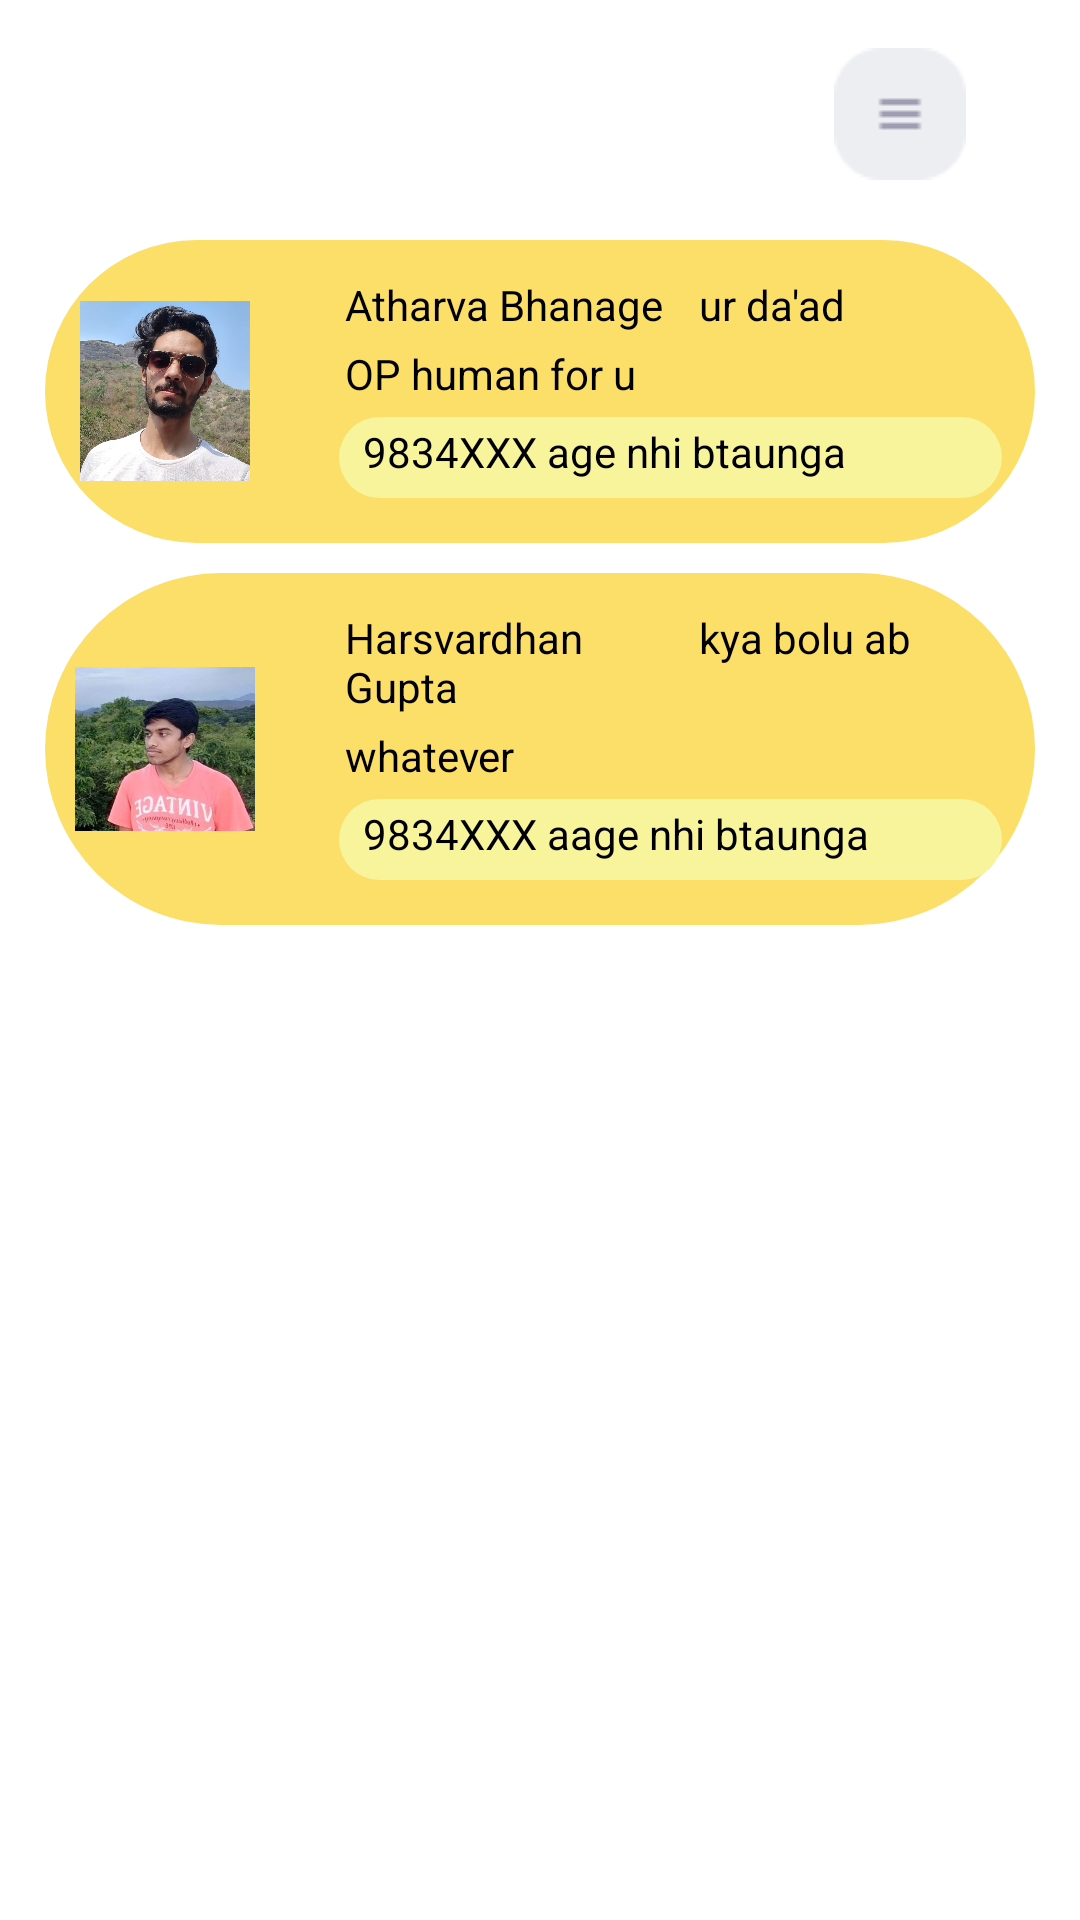

Write the Android layout XML for this screen, with the resource values it uses.
<!-- AndroidManifest.xml: application theme Theme.BusBay1 -->
<!-- res/layout/drawer.xml -->
<?xml version="1.0" encoding="utf-8"?>
<androidx.drawerlayout.widget.DrawerLayout
    xmlns:android="http://schemas.android.com/apk/res/android"
    xmlns:app="http://schemas.android.com/apk/res-auto"
    xmlns:tools="http://schemas.android.com/tools"
    android:layout_width="match_parent"
    android:layout_height="match_parent"
    android:id="@+id/drawer_layout">


    <androidx.constraintlayout.widget.ConstraintLayout
        android:layout_width="match_parent"
        android:layout_height="match_parent"
        app:layout_constraintBottom_toBottomOf="parent"
        app:layout_constraintEnd_toEndOf="parent"
        app:layout_constraintHorizontal_bias="0.5"
        app:layout_constraintStart_toStartOf="parent"
        app:layout_constraintTop_toTopOf="parent">
        











            <androidx.appcompat.widget.Toolbar
                android:id="@+id/toolbar"
                android:layout_width="match_parent"
                android:layout_height="wrap_content"
                android:backgroundTint="@color/transparent"
                android:layout_marginEnd="16dp"
                app:layout_constraintEnd_toEndOf="parent"
                app:layout_constraintTop_toTopOf="parent">

                <Button

                    android:layout_width="56dp"
                    android:layout_height="64dp"
                    android:layout_gravity="end"
                    android:theme="@style/Theme.BusBay5"


                    android:layout_marginTop="16dp"
                    android:layout_marginEnd="16dp"


                    android:backgroundTint="@color/transparent"
                    android:background="@drawable/ui_nav_drawer_nav"
                    android:drawableTop="@drawable/ui_nav_drawer_nav"
                    app:layout_constraintEnd_toEndOf="parent"
                    app:layout_constraintTop_toTopOf="parent"
                    tools:ignore="MissingConstraints" />
            </androidx.appcompat.widget.Toolbar>




        <LinearLayout
            android:id="@+id/atharva"
            android:layout_width="match_parent"
            android:layout_height="wrap_content"
            android:layout_marginStart="15dp"
            android:layout_marginEnd="15dp"
            android:background="@drawable/background_drawer"
            android:gravity="center_vertical"
            android:padding="10dp"
            app:layout_constraintEnd_toEndOf="parent"
            app:layout_constraintHorizontal_bias="0.5"
            app:layout_constraintStart_toStartOf="parent"
            app:layout_constraintTop_toBottomOf="@+id/toolbar">


            <ImageView
                android:id="@+id/imageView7"
                android:layout_width="60dp"
                android:layout_height="60dp"
                android:contentDescription="user_profile_image"
                android:elevation="18dp"
                android:src="@drawable/atharva" />

            <LinearLayout
                android:id="@+id/white_area"
                android:layout_width="280dp"
                android:layout_height="wrap_content"
                android:layout_gravity="center_vertical"
                android:layout_marginStart="10dp"
                android:layout_marginEnd="10dp"
                android:orientation="vertical">

                <LinearLayout
                    android:layout_width="match_parent"
                    android:layout_height="wrap_content"
                    android:layout_marginTop="2dp"
                    android:layout_marginBottom="2dp"
                    android:orientation="horizontal">

                    <TextView
                        android:id="@+id/user_name"
                        android:layout_width="108dp"
                        android:layout_height="wrap_content"
                        android:layout_marginStart="20dp"
                        android:text="Atharva Bhanage"
                        android:textColor="@color/black"
                        android:textSize="14sp" />

                    <TextView
                        android:id="@+id/location"
                        android:layout_width="130dp"
                        android:layout_height="match_parent"
                        android:layout_marginStart="10dp"
                        android:layout_weight="1"
                        android:text="ur da'ad"
                        android:textColor="@color/black"
                        android:textSize="14sp" />


                </LinearLayout>

                <LinearLayout
                    android:layout_width="279dp"
                    android:layout_height="wrap_content"
                    android:layout_marginTop="2dp"
                    android:orientation="vertical">

                    <TextView
                        android:id="@+id/occupation"
                        android:layout_width="wrap_content"
                        android:layout_height="wrap_content"
                        android:layout_marginStart="20dp"
                        android:layout_weight="1"
                        android:text="OP human for u"
                        android:textColor="@color/black"
                        android:textSize="14sp" />

                    <LinearLayout
                        android:id="@+id/phone_number_box"
                        android:layout_width="221dp"
                        android:layout_height="wrap_content"
                        android:layout_marginStart="18dp"
                        android:layout_marginTop="5dp"
                        android:layout_marginBottom="5dp"
                        android:background="@drawable/layout_details_curve"
                        android:orientation="horizontal">

                        <TextView
                            android:id="@+id/phone_number"
                            android:layout_width="202dp"
                            android:layout_height="23dp"
                            android:layout_marginStart="8dp"
                            android:layout_marginTop="2dp"
                            android:layout_marginEnd="150dp"
                            android:layout_marginBottom="2dp"
                            android:text="9834XXX age nhi btaunga"
                            android:textColor="@color/black"
                            android:textSize="14sp" />

                    </LinearLayout>
                </LinearLayout>
            </LinearLayout>


        </LinearLayout>

        <LinearLayout
            android:layout_width="match_parent"
            android:layout_height="wrap_content"
            android:layout_marginStart="15dp"
            android:layout_marginTop="10dp"
            android:layout_marginEnd="15dp"
            android:background="@drawable/background_drawer"
            android:gravity="center_vertical"
            android:padding="10dp"
            app:layout_constraintEnd_toEndOf="parent"
            app:layout_constraintHorizontal_bias="0.5"
            app:layout_constraintStart_toStartOf="parent"
            app:layout_constraintTop_toBottomOf="@+id/atharva">


            <ImageView
                android:id="@+id/imagesdad"
                android:layout_width="60dp"
                android:layout_height="60dp"
                android:contentDescription="user_profile_image"
                android:elevation="18dp"
                android:src="@drawable/harsh" />

            <LinearLayout
                android:id="@+id/abcd"
                android:layout_width="280dp"
                android:layout_height="wrap_content"
                android:layout_gravity="center_vertical"
                android:layout_marginStart="10dp"
                android:layout_marginEnd="10dp"
                android:orientation="vertical">

                <LinearLayout
                    android:layout_width="match_parent"
                    android:layout_height="wrap_content"
                    android:layout_marginTop="2dp"
                    android:layout_marginBottom="2dp"
                    android:orientation="horizontal">

                    <TextView
                        android:id="@+id/hvg_user"
                        android:layout_width="108dp"
                        android:layout_height="wrap_content"
                        android:layout_marginStart="20dp"
                        android:text="Harsvardhan Gupta"
                        android:textColor="@color/black"
                        android:textSize="14sp" />

                    <TextView
                        android:id="@+id/hvg_location"
                        android:layout_width="130dp"
                        android:layout_height="match_parent"
                        android:layout_marginStart="10dp"
                        android:layout_weight="1"
                        android:text="kya bolu ab"
                        android:textColor="@color/black"
                        android:textSize="14sp" />


                </LinearLayout>

                <LinearLayout
                    android:layout_width="279dp"
                    android:layout_height="wrap_content"
                    android:layout_marginTop="2dp"
                    android:orientation="vertical">

                    <TextView
                        android:id="@+id/harsh_occupation"
                        android:layout_width="wrap_content"
                        android:layout_height="wrap_content"
                        android:layout_marginStart="20dp"
                        android:layout_weight="1"
                        android:text="whatever"
                        android:textColor="@color/black"
                        android:textSize="14sp" />

                    <LinearLayout
                        android:id="@+id/phone_number_harsh"
                        android:layout_width="221dp"
                        android:layout_height="wrap_content"
                        android:layout_marginStart="18dp"
                        android:layout_marginTop="5dp"
                        android:layout_marginBottom="5dp"
                        android:background="@drawable/layout_details_curve"
                        android:orientation="horizontal">

                        <TextView
                            android:id="@+id/phone_number_text_harsh"
                            android:layout_width="202dp"
                            android:layout_height="23dp"
                            android:layout_marginStart="8dp"
                            android:layout_marginTop="2dp"
                            android:layout_marginEnd="150dp"
                            android:layout_marginBottom="2dp"
                            android:text="9834XXX aage nhi btaunga"
                            android:textColor="@color/black"
                            android:textSize="14sp" />

                    </LinearLayout>
                </LinearLayout>
            </LinearLayout>


        </LinearLayout>

    </androidx.constraintlayout.widget.ConstraintLayout>

</androidx.drawerlayout.widget.DrawerLayout>
<!-- resources referenced by this layout -->
<resources>
  <color name="black">#FF000000</color>
  <color name="transparent">#00000000</color>
  <!-- drawable atharva: jpeg bitmap (drawable-v24, 186067 bytes) -->
  <!-- drawable background_drawer (drawable-v24) -->
  <?xml version="1.0" encoding="utf-8"?>
  <shape xmlns:android="http://schemas.android.com/apk/res/android"
      android:shape="rectangle" android:padding="10dp">
      <solid android:color="#FBDF69"/>
  
      <corners
          android:radius="150dp"/>
  </shape>
  <!-- drawable harsh: jpeg bitmap (drawable, 49458 bytes) -->
  <!-- drawable layout_details_curve (drawable) -->
  <?xml version="1.0" encoding="utf-8"?>
  <shape xmlns:android="http://schemas.android.com/apk/res/android"
      android:shape="rectangle" android:padding="10dp">
      <solid android:color="#F8F49C"/>
      <corners
          android:radius="50dp"/>
  </shape>
  <!-- drawable ui_nav_drawer_nav: png bitmap (drawable, 713 bytes) -->
  <style name="Theme.BusBay1" parent="Theme.MaterialComponents.DayNight.DarkActionBar">
  
          <item name="android:datePickerDialogTheme">@style/MyDatePickerDialogTheme</item>
          
          <item name="colorPrimary">#A3E4D7</item>
          <item name="colorPrimaryVariant">#4BB300</item>
          <item name="colorOnPrimary">#D3BD00</item>
  
  
  
          
          <item name="colorSecondary">@color/teal_200</item>
          <item name="colorSecondaryVariant">@color/teal_700</item>
          <item name="colorOnSecondary">@color/black</item>
          
          <item name="android:statusBarColor" tools:targetApi="l">#BFBEBE</item>
          
  
  
          <item name="android:actionMenuTextColor">#000000</item>
  
      </style>
  <style name="MyDatePickerDialogTheme" parent="android:Theme.Material.Dialog">
          <item name="android:datePickerStyle">@style/MyDatePickerStyle</item>
      </style>
  <color name="teal_200">#FF03DAC5</color>
  <color name="teal_700">#FF018786</color>
  <style name="MyDatePickerStyle" parent="@android:style/Widget.Material.DatePicker">
          <item name="android:headerBackground">#968F00</item>
      </style>
</resources>
